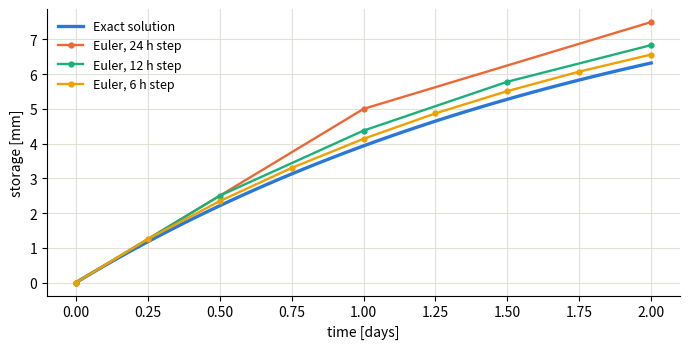
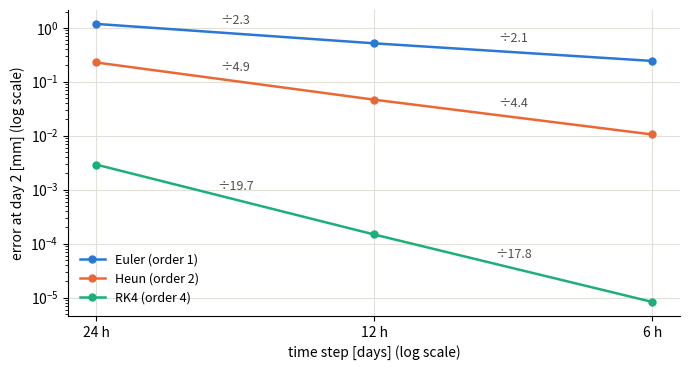
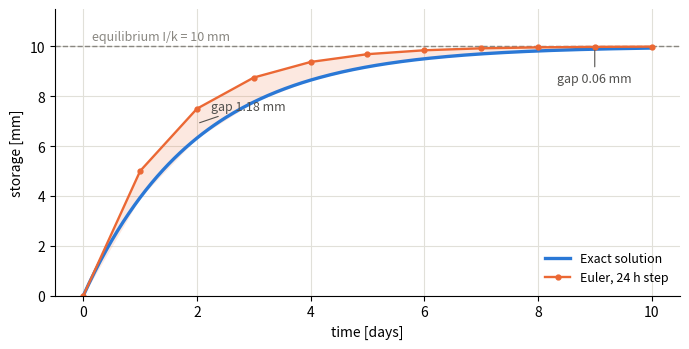

Python code for these plots, in order:
"""Generate the solver convergence figures used in doc/solvers.rst.

Run from this directory with any Python that has matplotlib:
    python plot_solver_convergence.py

The test problem is a linear storage (k = 0.5/d, initially empty) filling
under a constant 5 mm/d precipitation — the same setup as the convergence
tests of the C++ test suite (SolverTest.cpp, SolverConvergence).
"""

import math

import matplotlib.pyplot as plt

K = 0.5  # response factor [1/d]
I = 5.0  # constant inflow [mm/d]

BLUE = "#2a78d6"
ORANGE = "#eb6834"
AQUA = "#1baf7a"
YELLOW = "#eda100"
GRAY = "#898781"


def exact_step(s, h):
    a = math.exp(-K * h)
    return s * a + (I / K) * (1 - a)


def euler_step(s, h):
    return s + h * (I - K * s)


def heun_step(s, h):
    k1 = I - K * s
    k2 = I - K * (s + h * k1)
    return s + h * (k1 + k2) / 2


def rk4_step(s, h):
    k1 = I - K * s
    k2 = I - K * (s + h / 2 * k1)
    k3 = I - K * (s + h / 2 * k2)
    k4 = I - K * (s + h * k3)
    return s + h * (k1 + 2 * k2 + 2 * k3 + k4) / 6


def run(step, h, t_end):
    times, values = [0.0], [0.0]
    s = 0.0
    for i in range(round(t_end / h)):
        s = step(s, h)
        times.append((i + 1) * h)
        values.append(s)
    return times, values


def final_error(step, h, t_end):
    return abs(run(step, h, t_end)[1][-1] - run(exact_step, h, t_end)[1][-1])


def style(ax):
    ax.spines[["top", "right"]].set_visible(False)
    ax.grid(True, color="#e1e0d9", linewidth=0.8)
    ax.set_axisbelow(True)


def fig_trajectories():
    fig, ax = plt.subplots(figsize=(7, 3.6))
    t, v = run(exact_step, 0.02, 2)
    ax.plot(t, v, color=BLUE, linewidth=2.4, label="Exact solution")
    for h, color, label in [(1, ORANGE, "Euler, 24 h step"),
                            (0.5, AQUA, "Euler, 12 h step"),
                            (0.25, YELLOW, "Euler, 6 h step")]:
        t, v = run(euler_step, h, 2)
        ax.plot(t, v, color=color, linewidth=1.7, marker="o", markersize=3.5,
                label=label)
    ax.set_xlabel("time [days]")
    ax.set_ylabel("storage [mm]")
    ax.legend(frameon=False, fontsize=9)
    style(ax)
    fig.tight_layout()
    fig.savefig("solver_convergence_trajectories.png", dpi=150)


def fig_orders():
    steps = [1, 0.5, 0.25]
    fig, ax = plt.subplots(figsize=(7, 3.8))
    for step_fn, color, name, order in [(euler_step, BLUE, "Euler", 1),
                                        (heun_step, ORANGE, "Heun", 2),
                                        (rk4_step, AQUA, "RK4", 4)]:
        errors = [final_error(step_fn, h, 2) for h in steps]
        ax.loglog(steps, errors, color=color, linewidth=1.8, marker="o",
                  markersize=5, label=f"{name} (order {order})")
        for i in range(2):
            ratio = errors[i] / errors[i + 1]
            x = math.sqrt(steps[i] * steps[i + 1])
            y = math.sqrt(errors[i] * errors[i + 1])
            ax.annotate(f"÷{ratio:.1f}", (x, y), textcoords="offset points",
                        xytext=(0, 7), ha="center", fontsize=9, color="#52514e")
    ax.set_xlabel("time step [days] (log scale)")
    ax.set_ylabel("error at day 2 [mm] (log scale)")
    ax.set_xticks(steps, ["24 h", "12 h", "6 h"])
    ax.set_xticks([], minor=True)
    ax.invert_xaxis()
    ax.legend(frameon=False, fontsize=9)
    style(ax)
    fig.tight_layout()
    fig.savefig("solver_convergence_orders.png", dpi=150)


def fig_equilibrium():
    fig, ax = plt.subplots(figsize=(7, 3.6))
    t_e, v_e = run(exact_step, 0.05, 10)
    t_u, v_u = run(euler_step, 1, 10)
    ax.axhline(I / K, color=GRAY, linewidth=1, linestyle="--")
    ax.text(0.15, I / K + 0.25, "equilibrium I/k = 10 mm", color=GRAY, fontsize=9)
    ax.plot(t_e, v_e, color=BLUE, linewidth=2.4, label="Exact solution")
    ax.plot(t_u, v_u, color=ORANGE, linewidth=1.7, marker="o", markersize=3.5,
            label="Euler, 24 h step")
    ax.fill_between(t_u, [v for _, v in zip(t_u, v_u)],
                    [exact_step_interp(t_e, v_e, t) for t in t_u],
                    color=ORANGE, alpha=0.15, linewidth=0)
    ax.annotate("gap 1.18 mm", (2, 6.9), textcoords="offset points",
                xytext=(10, 10), fontsize=9, color="#52514e",
                arrowprops=dict(arrowstyle="-", color="#52514e", linewidth=0.8))
    ax.annotate("gap 0.06 mm", (9, 9.95), textcoords="offset points",
                xytext=(0, -25), ha="center", fontsize=9, color="#52514e",
                arrowprops=dict(arrowstyle="-", color="#52514e", linewidth=0.8))
    ax.set_xlabel("time [days]")
    ax.set_ylabel("storage [mm]")
    ax.set_ylim(0, 11.5)
    ax.legend(frameon=False, fontsize=9, loc="lower right")
    style(ax)
    fig.tight_layout()
    fig.savefig("solver_equilibrium.png", dpi=150)


def exact_step_interp(times, values, t):
    for i in range(1, len(times)):
        if t <= times[i]:
            a, b = times[i - 1], times[i]
            va, vb = values[i - 1], values[i]
            return va + (vb - va) * (t - a) / (b - a)
    return values[-1]


if __name__ == "__main__":
    fig_trajectories()
    fig_orders()
    fig_equilibrium()
    print("Figures written.")
